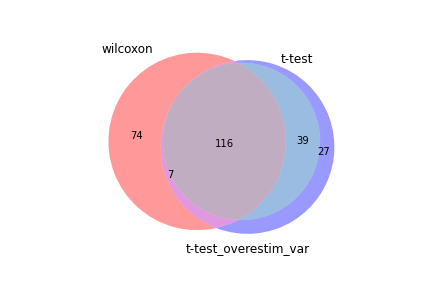

The table this chart was drawn from, first rows:
wilcoxon, t-test, t-test_overestim_var
Rpl27a, Rpl27a, Rpl27a
Rpl5, Rpl5, Rpl5
Rps7, Rplp1, Rplp1
Rplp1, Rps9, Rps9
Rpl11, Rpl26, Rpl26
Rps14, Rps29, Rps29
Rpl26, Rpl34, Rps23
Rpl23a, Rpl23a, Rpl34
Rpl17, Rps25, Rps25
Rpl36, Rps23, Rpl23a
Rpl35a, Rps14, Rps27a
Rps25, Rps7, Rps26
Rpl12, Rpl17, Rps14
Rps9, Rps27a, Rpl17
Rps6, Rps26, Rps7
Rps23, Rpl36, Rpl36
Rps27a, Rpl15, Rpl15
Rps15, Npm1, Npm1
Rpl34, Rps12, Rpl14
Rps8, Rpl14, Eef1b2
Rps12, Rpl9, Rps12
Rpl32, Rpl18a, Rpl22
Rps20, Eef1b2, Rpl9
Rpl13, Rpl22, Rpl37
Rps18, Rpl37, Rpl18a
Rpl15, Rpl30, Rps4x
Rpl22, Rps21, Rpl23
Rps26, Rps4x, Rpl30
Rps3a1, Rpl23, Rpl35a
Rps19, Rpl35a, Rps6
Rpl23, Rps6, Rps21
Rpl9, Rps3, Rps3
Eef1a1, Ppp1r14b, Ppp1r14b
Rps29, Rps15, Rpl6
Rpl14, Rpl18, Rps15
Rps21, Rps18, Rpl18
Rpl8, Rpl6, Rps18
Rps4x, Rpl19, Rps3a1
Rpl27, Rps3a1, Rpl19
Eef1b2, Rpl24, Rpl24
Rplp2, Rpl32, Rpl32
Rpl30, Rpl21, Rpl21
Rpl4, Rangrf, Eef1g
Ppp1r14b, Rps20, Rps20
Rack1, Eef1g, Rangrf
Rpl37, Rps28, Rps28
Rps3, Eef1a1, Eef1a1
Rps13, Rpl11, Tomm40
Rpl10, Rpl4, Rpl4
Rpl18, Tomm40, Hspa9
Rps5, Rpl8, Rpl27
Rps15a, Hspa9, Rpl11
Npm1, Ccne2, Rpl8
Rpl19, Rps15a, Rpl7
Rpl6, Rpl27, Ccne2
Rpl18a, Ccnd2, Rps15a
Rpl38, Rpl7, Rpl36a
Rpl36a, Mybbp1a, Mybbp1a
Eef1g, Rpl36a, Ccnd2
Rpl7a, Rpl12, Rpl10
... 137 more rows
